Labelled photos from "data_split", an image-classification folder in ImAle/IA_CNN_BrainTumor. The possible labels are: glioma, meningioma, no tumor, pituitary tumor.

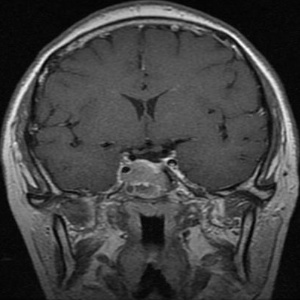
Label: pituitary tumor

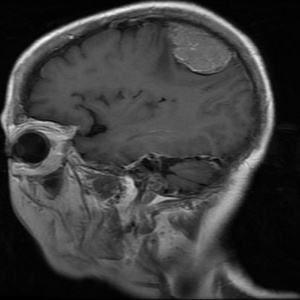
Label: meningioma

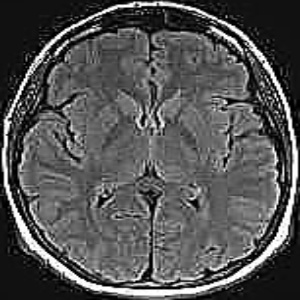
Label: no tumor

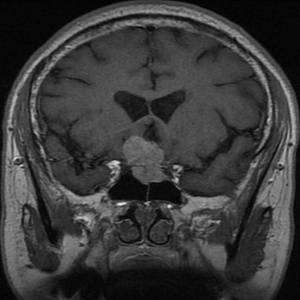
Label: pituitary tumor

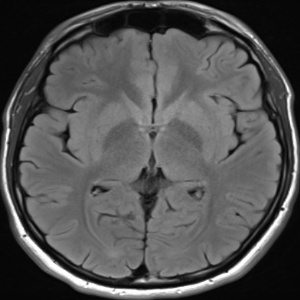
Label: no tumor

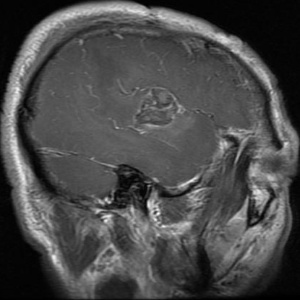
Label: glioma
